The GitHub repository christatsao/ocelot contains a labelled image folder "images" with 2 categories: cell, tissue. Examples follow, each with its label.

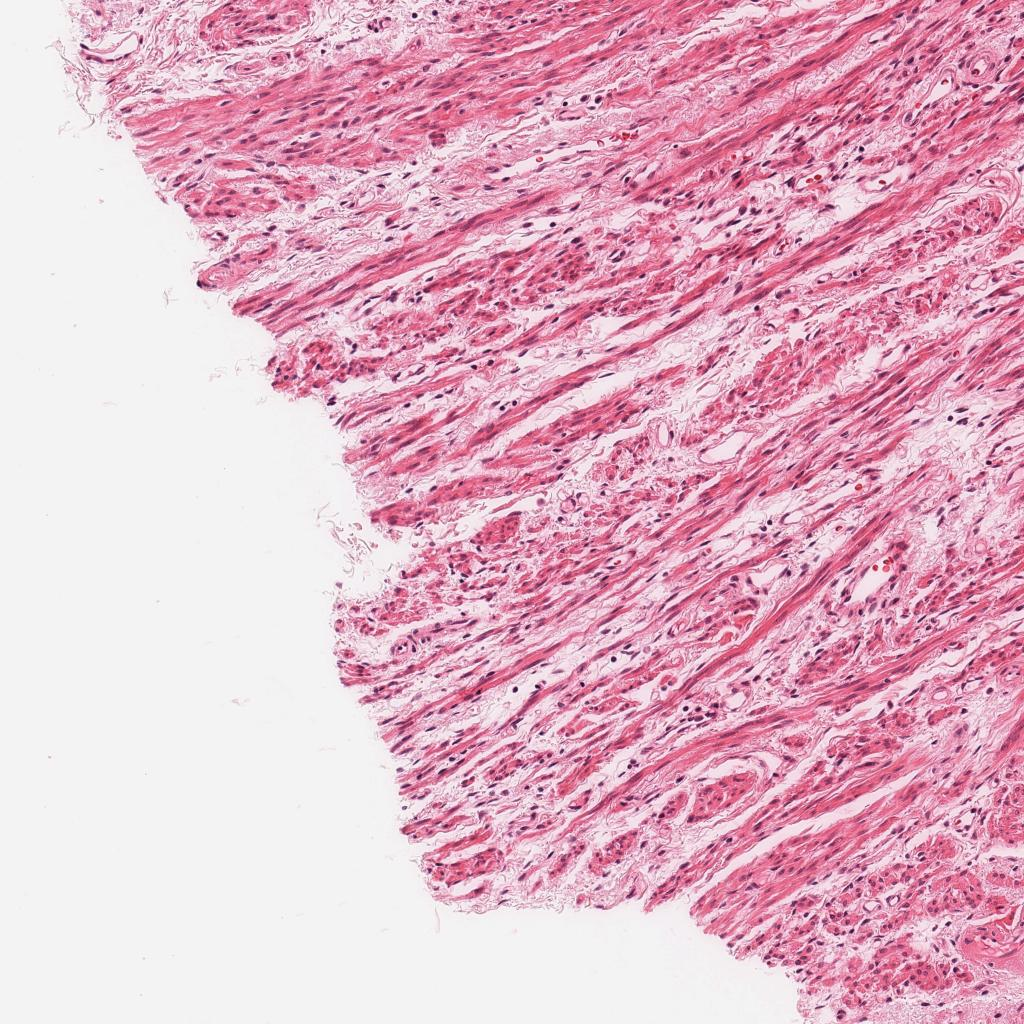
Label: tissue

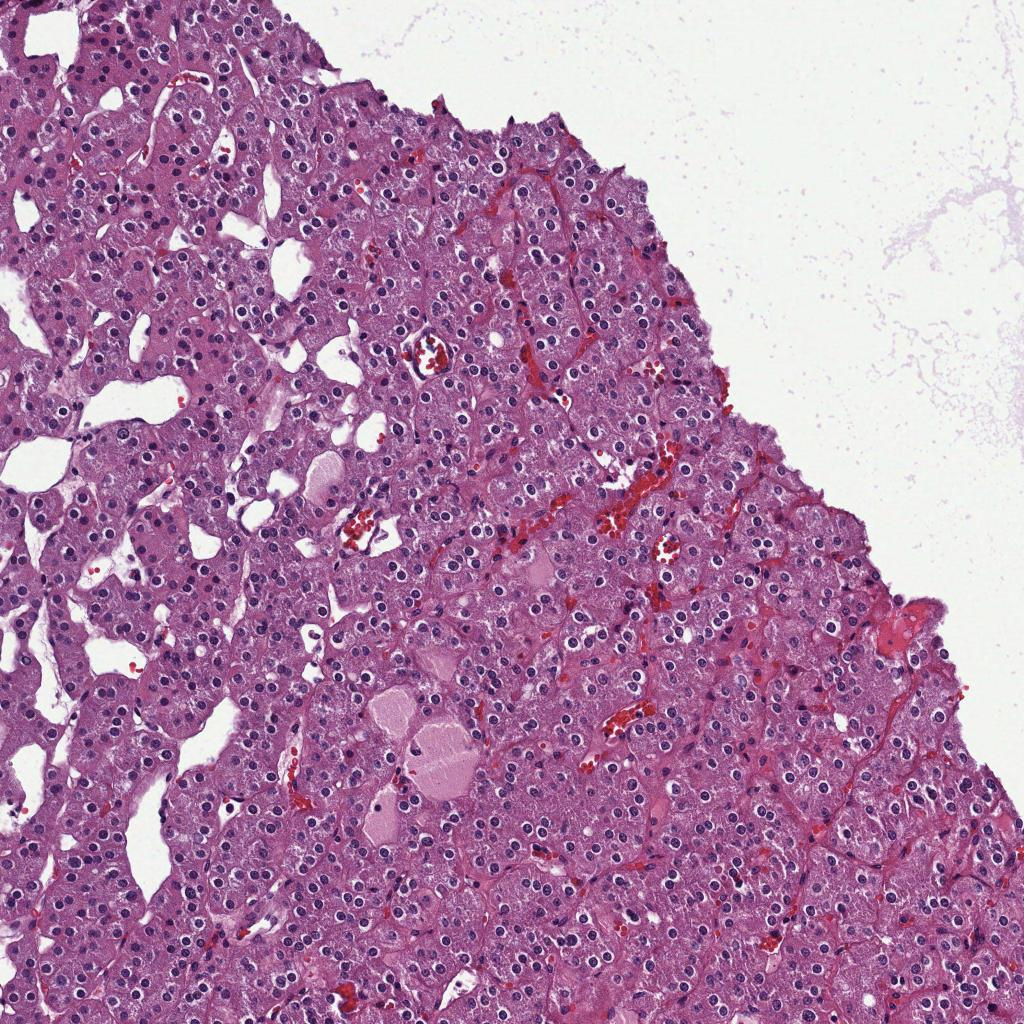
Label: tissue

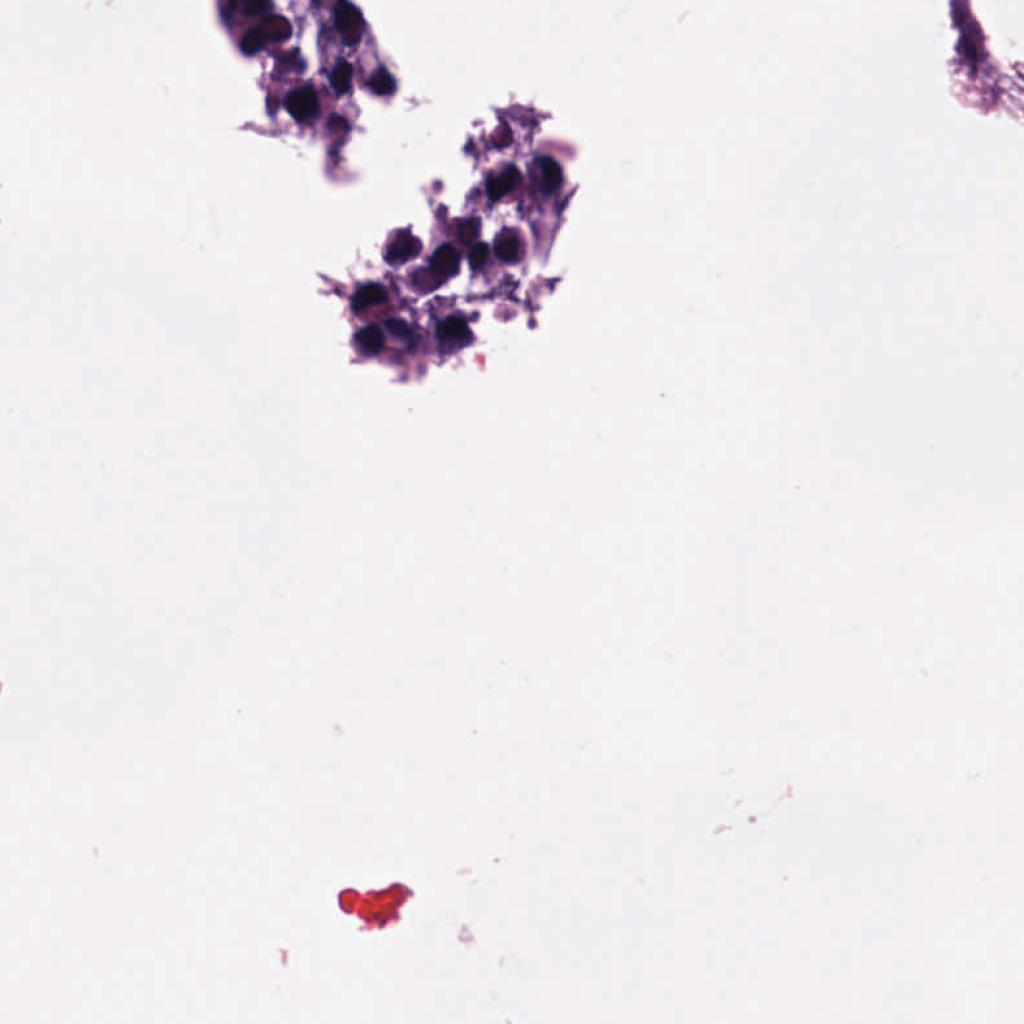
Label: cell

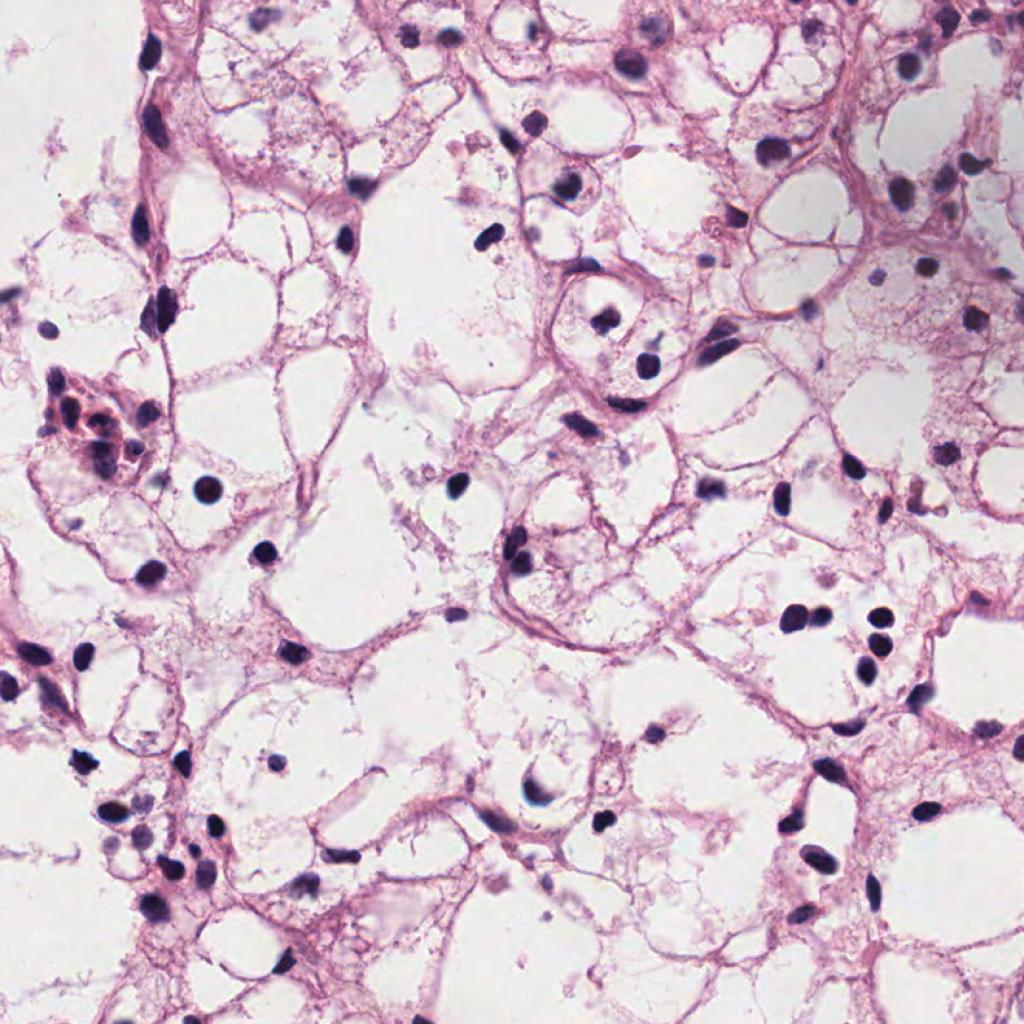
Label: cell

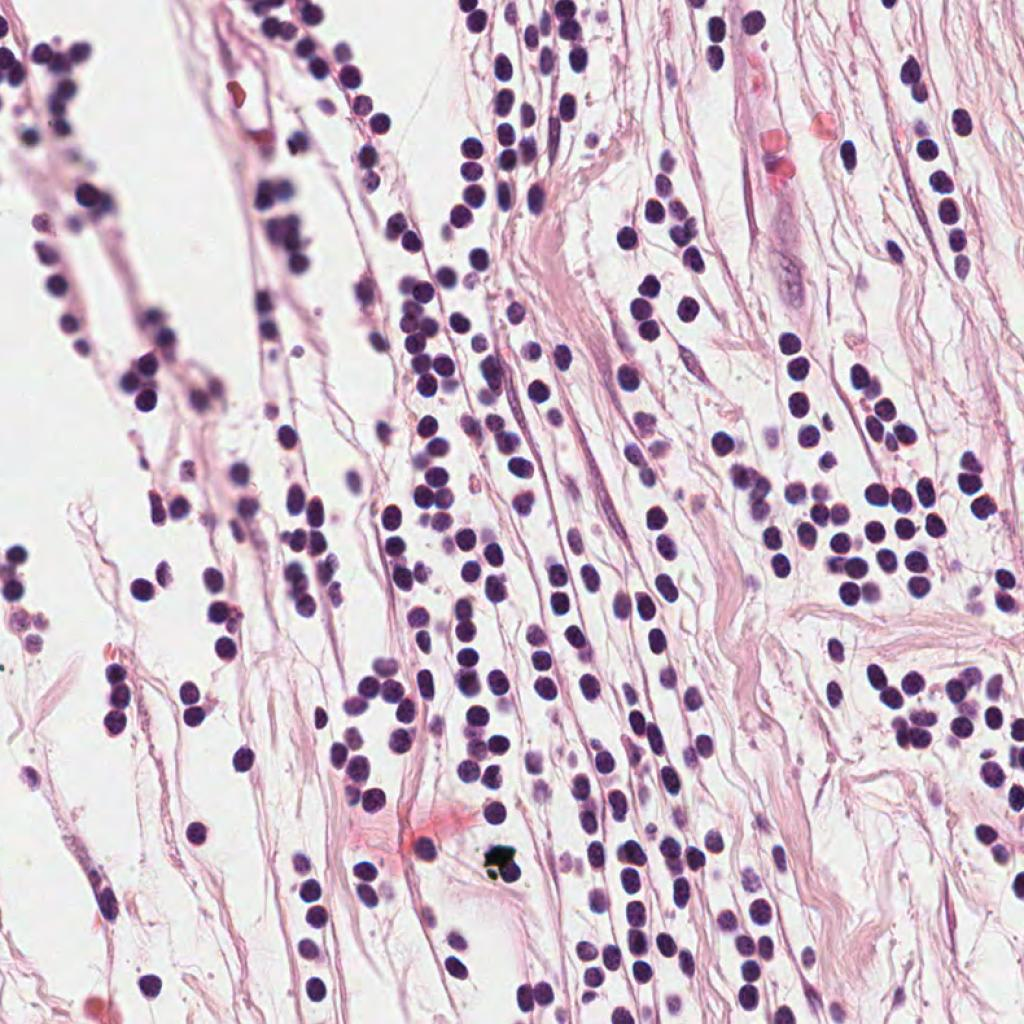
Label: cell

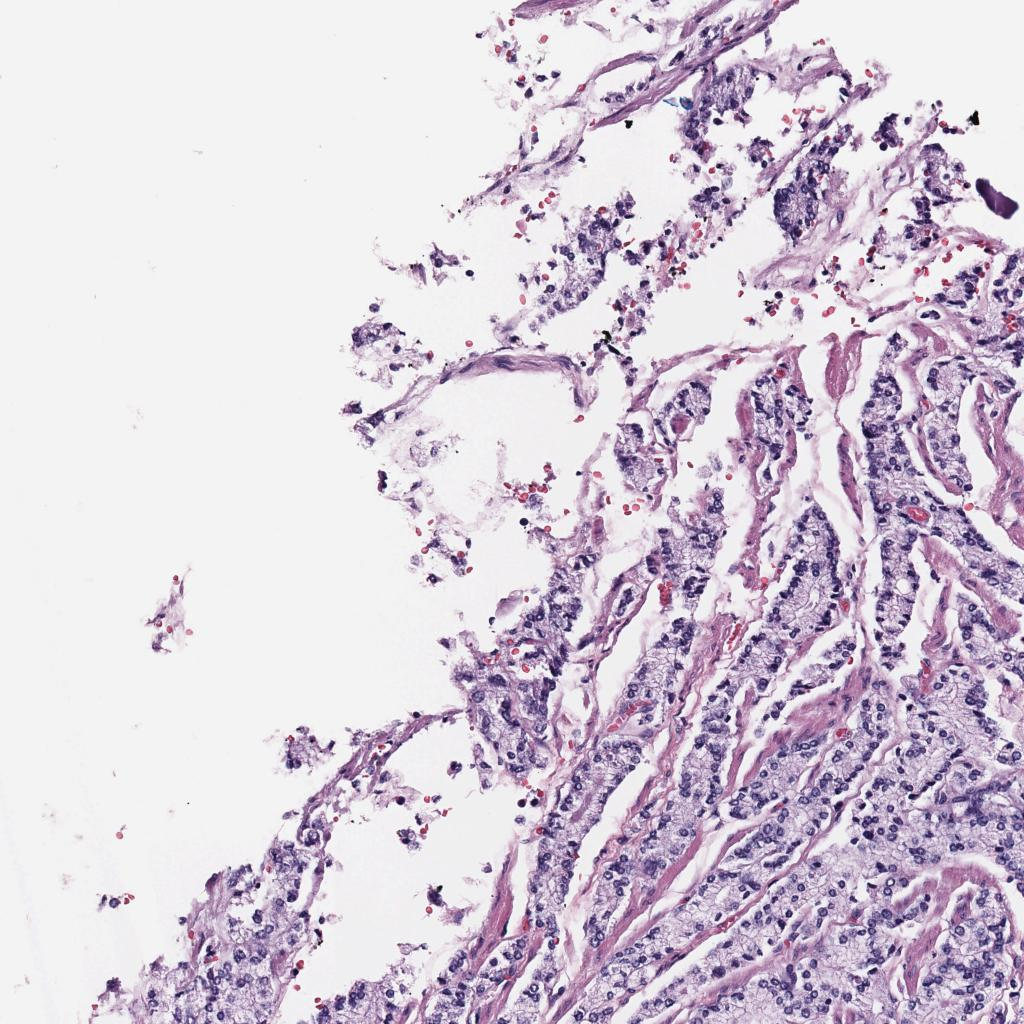
Label: tissue
